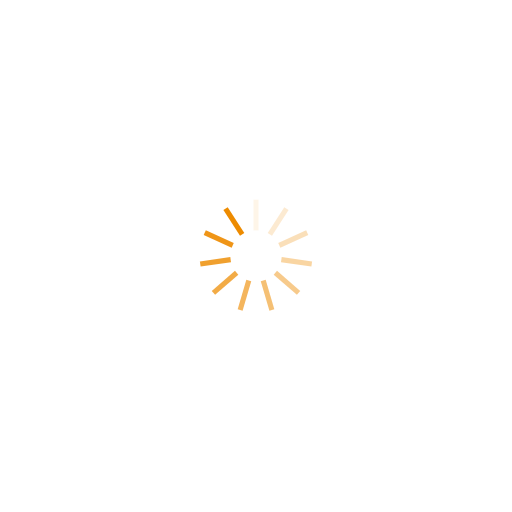
t = 0.00 s
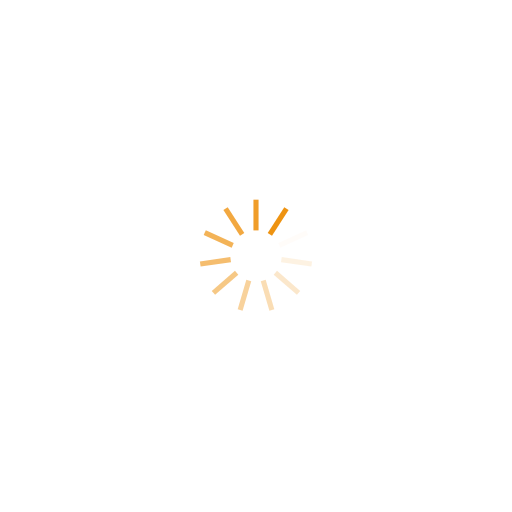
t = 0.25 s
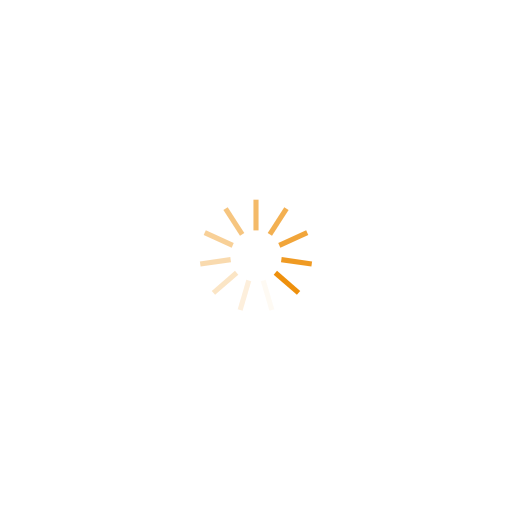
t = 0.50 s
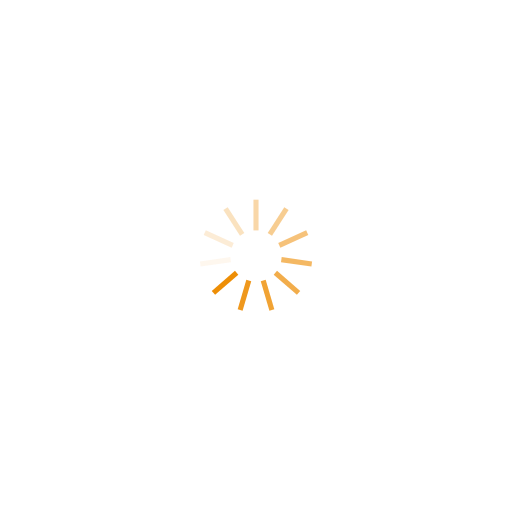
t = 0.75 s

The animated SVG that drew these frames (rendered in a browser with its animation timeline set to each time). Animation: 11 SMIL elements (animate=11); one cycle of 1.00 s, repeats indefinitely.

<?xml version="1.0" encoding="utf-8"?>
<svg xmlns="http://www.w3.org/2000/svg" xmlns:xlink="http://www.w3.org/1999/xlink" style="margin: auto; background: rgba(0, 0, 0, 0) none repeat scroll 0% 0%; display: block; shape-rendering: auto;" width="200px" height="200px" viewBox="0 0 100 100" preserveAspectRatio="xMidYMid">
<g transform="rotate(0 50 50)">
  <rect x="49.5" y="39" rx="0" ry="0" width="1" height="6" fill="#ed8b00">
    <animate attributeName="opacity" values="1;0" keyTimes="0;1" dur="1s" begin="-0.9090909090909091s" repeatCount="indefinite"></animate>
  </rect>
</g><g transform="rotate(32.72727272727273 50 50)">
  <rect x="49.5" y="39" rx="0" ry="0" width="1" height="6" fill="#ed8b00">
    <animate attributeName="opacity" values="1;0" keyTimes="0;1" dur="1s" begin="-0.8181818181818182s" repeatCount="indefinite"></animate>
  </rect>
</g><g transform="rotate(65.45454545454545 50 50)">
  <rect x="49.5" y="39" rx="0" ry="0" width="1" height="6" fill="#ed8b00">
    <animate attributeName="opacity" values="1;0" keyTimes="0;1" dur="1s" begin="-0.7272727272727273s" repeatCount="indefinite"></animate>
  </rect>
</g><g transform="rotate(98.18181818181819 50 50)">
  <rect x="49.5" y="39" rx="0" ry="0" width="1" height="6" fill="#ed8b00">
    <animate attributeName="opacity" values="1;0" keyTimes="0;1" dur="1s" begin="-0.6363636363636364s" repeatCount="indefinite"></animate>
  </rect>
</g><g transform="rotate(130.9090909090909 50 50)">
  <rect x="49.5" y="39" rx="0" ry="0" width="1" height="6" fill="#ed8b00">
    <animate attributeName="opacity" values="1;0" keyTimes="0;1" dur="1s" begin="-0.5454545454545454s" repeatCount="indefinite"></animate>
  </rect>
</g><g transform="rotate(163.63636363636363 50 50)">
  <rect x="49.5" y="39" rx="0" ry="0" width="1" height="6" fill="#ed8b00">
    <animate attributeName="opacity" values="1;0" keyTimes="0;1" dur="1s" begin="-0.45454545454545453s" repeatCount="indefinite"></animate>
  </rect>
</g><g transform="rotate(196.36363636363637 50 50)">
  <rect x="49.5" y="39" rx="0" ry="0" width="1" height="6" fill="#ed8b00">
    <animate attributeName="opacity" values="1;0" keyTimes="0;1" dur="1s" begin="-0.36363636363636365s" repeatCount="indefinite"></animate>
  </rect>
</g><g transform="rotate(229.0909090909091 50 50)">
  <rect x="49.5" y="39" rx="0" ry="0" width="1" height="6" fill="#ed8b00">
    <animate attributeName="opacity" values="1;0" keyTimes="0;1" dur="1s" begin="-0.2727272727272727s" repeatCount="indefinite"></animate>
  </rect>
</g><g transform="rotate(261.8181818181818 50 50)">
  <rect x="49.5" y="39" rx="0" ry="0" width="1" height="6" fill="#ed8b00">
    <animate attributeName="opacity" values="1;0" keyTimes="0;1" dur="1s" begin="-0.18181818181818182s" repeatCount="indefinite"></animate>
  </rect>
</g><g transform="rotate(294.54545454545456 50 50)">
  <rect x="49.5" y="39" rx="0" ry="0" width="1" height="6" fill="#ed8b00">
    <animate attributeName="opacity" values="1;0" keyTimes="0;1" dur="1s" begin="-0.09090909090909091s" repeatCount="indefinite"></animate>
  </rect>
</g><g transform="rotate(327.27272727272725 50 50)">
  <rect x="49.5" y="39" rx="0" ry="0" width="1" height="6" fill="#ed8b00">
    <animate attributeName="opacity" values="1;0" keyTimes="0;1" dur="1s" begin="0s" repeatCount="indefinite"></animate>
  </rect>
</g>
<!-- [ldio] generated by https://loading.io/ --></svg>
